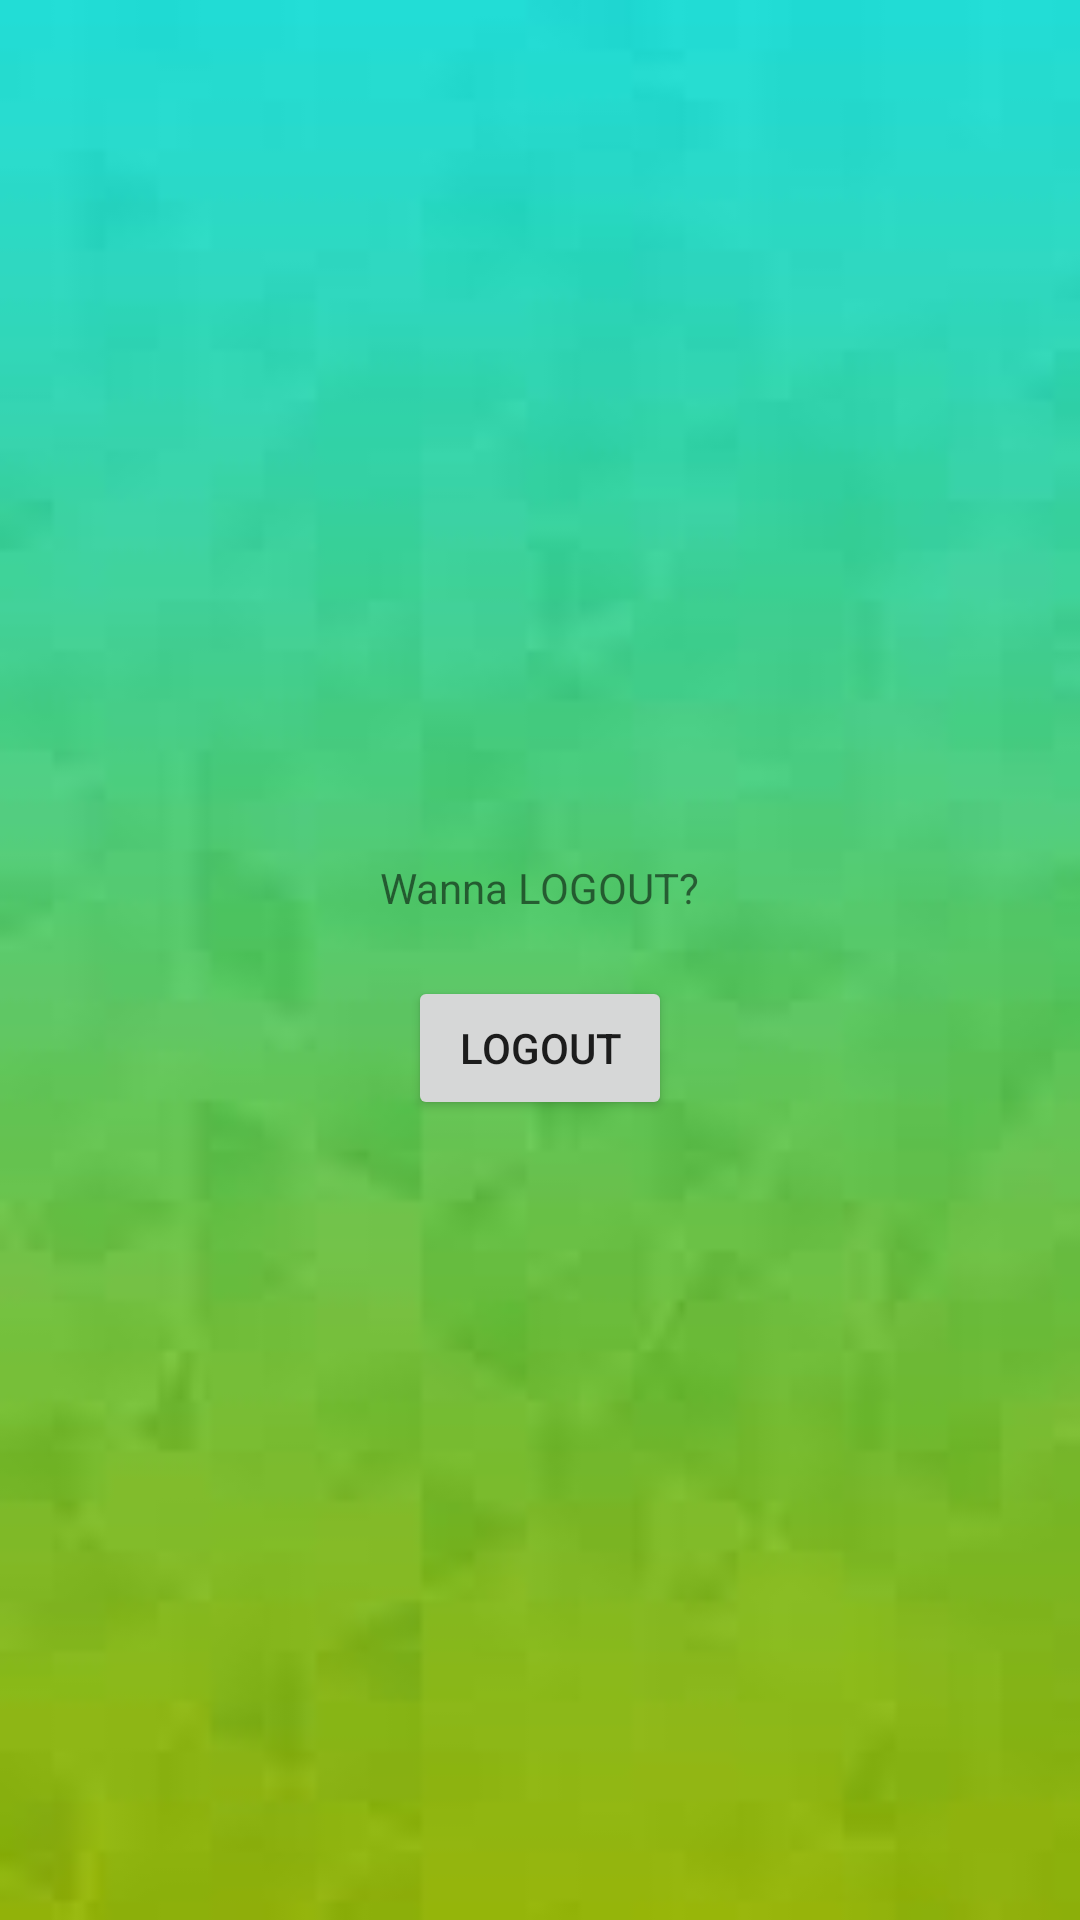

Reconstruct the res/layout file that produces this screen, plus the resources it refers to.
<!-- AndroidManifest.xml: application theme AppTheme.StatusBar -->
<!-- res/layout/activity_logout.xml -->
<?xml version="1.0" encoding="utf-8"?>
<LinearLayout xmlns:android="http://schemas.android.com/apk/res/android"
    xmlns:app="http://schemas.android.com/apk/res-auto"
    xmlns:tools="http://schemas.android.com/tools"
    android:id="@+id/main"
    android:orientation="vertical"
    android:gravity="center"
    android:background="@drawable/img"
    android:layout_width="match_parent"
    android:layout_height="match_parent"
    tools:context=".MainActivity">

    <TextView
        android:layout_width="wrap_content"
        android:layout_height="wrap_content"
        android:id="@+id/user_email"
        android:text="Wanna LOGOUT?"
        android:layout_margin="20sp"
        />

    <Button
        android:layout_width="wrap_content"
        android:layout_height="wrap_content"
        android:id="@+id/logoutlg"
        android:text="@string/logout"/>
</LinearLayout>
<!-- resources referenced by this layout -->
<resources>
  <!-- drawable img: png bitmap (drawable, 34513 bytes) -->
  <string name="logout">LOGOUT</string>
  <style name="AppTheme.StatusBar" parent="Theme.AppCompat.Light.NoActionBar">
          <item name="android:statusBarColor">@color/lightStatusBarColor</item>
      </style>
  <color name="lightStatusBarColor">#0CE30C</color>
</resources>
